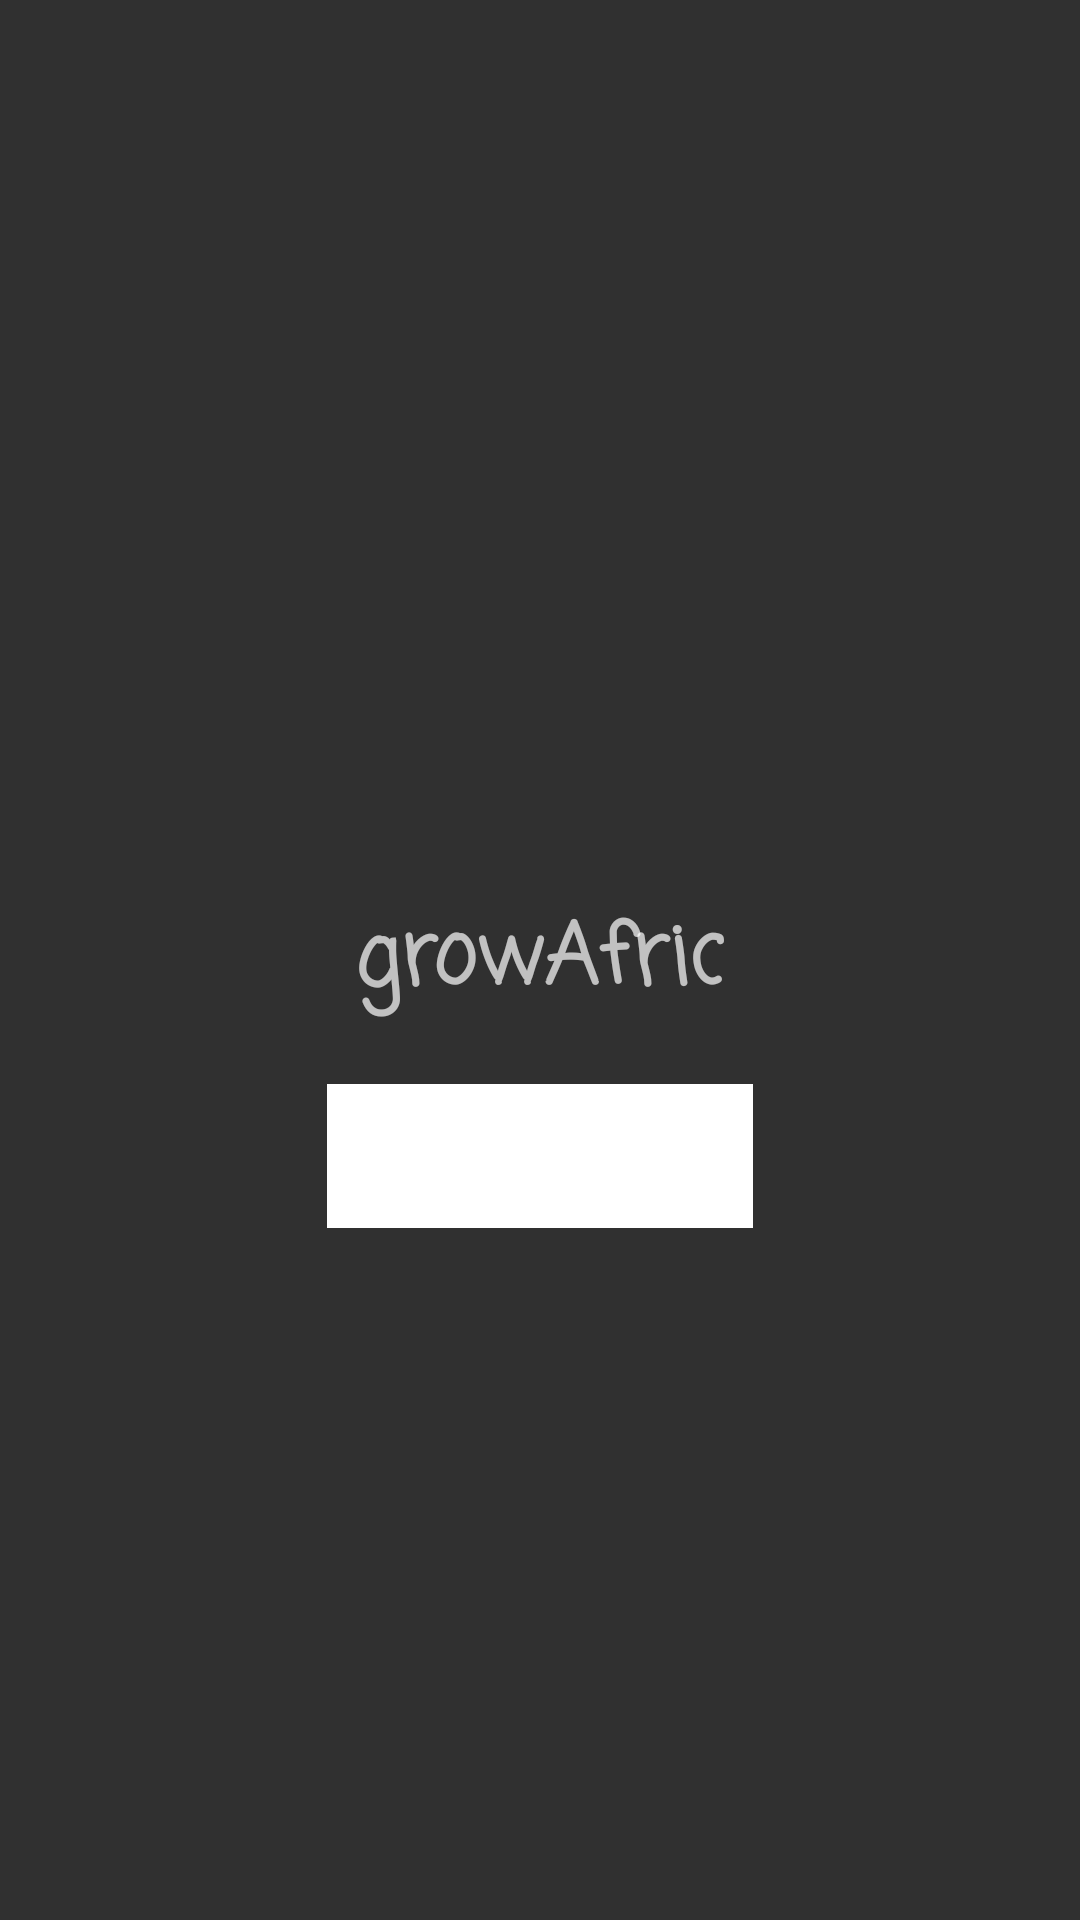

Reconstruct the res/layout file that produces this screen, plus the resources it refers to.
<!-- AndroidManifest.xml: activity theme Theme.AppCompat.NoActionBar -->
<!-- res/layout/activity_main.xml -->
<?xml version="1.0" encoding="utf-8"?>
<RelativeLayout xmlns:android="http://schemas.android.com/apk/res/android"
    xmlns:app="http://schemas.android.com/apk/res-auto"
    xmlns:tools="http://schemas.android.com/tools"
    android:layout_width="match_parent"
    android:layout_height="match_parent"
    tools:context=".MainActivity">

    <TextView
        android:id="@+id/growAfric"
        android:layout_width="wrap_content"
        android:layout_height="wrap_content"
        android:text="growAfric"
        android:fontFamily="casual"
        android:textSize="28sp"
        android:textStyle="bold"
        android:layout_centerInParent="true" />

        <Button
            android:id="@+id/investBtn"
            android:layout_width="wrap_content"
            android:layout_height="wrap_content"
            android:layout_below="@+id/growAfric"
            android:layout_centerHorizontal="true"
            android:background="@drawable/corner"
            android:textAllCaps="false"
            android:layout_marginTop="20dp"
            android:padding="10dp"
            android:text="Invest My Business"/>

</RelativeLayout>
<!-- resources referenced by this layout -->
<resources>
  <!-- drawable corner (drawable) -->
  <?xml version="1.0" encoding="utf-8"?>
  <shape xmlns:android="http://schemas.android.com/apk/res/android"
      android:shape="rectangle" android:padding="10dp" android:tint="@android:color/white">
      <stroke android:width="1.5dp" android:color="@android:color/white" />
  </shape>
</resources>
